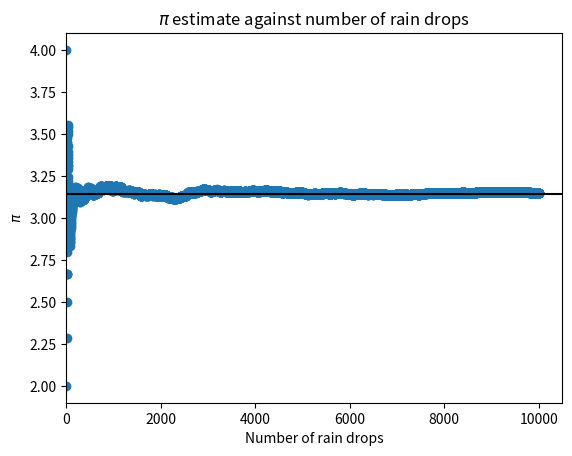
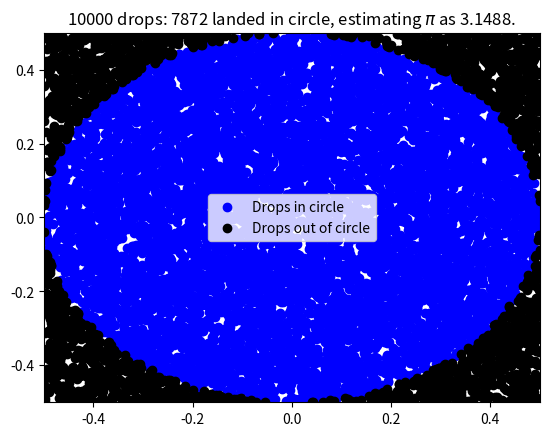

Python code for these plots, in order:
from __future__ import division
from random import random
from math import pi
import matplotlib.pyplot as plt

'''
Script to simulate rain in a square field. Counting the number of rain drops in the inscribed circle of radius equal to 
the length of the field. The ratio of the number of drops in the circle to the total number of drops gives pi
credit: https://github.com/drvinceknight/Monte_Carlo_Simulation_for_Estimating_pi/blob/master/Estimate_pi.py
'''


def rain_drop(length_of_field=1):
    """
    Simulate random raindrop
    """
    return [(.5 - random()) * length_of_field, (.5 - random()) * length_of_field]


def is_point_in_circle(point, length_of_field=1):
    """
    Return true if point is in inscribed circle
    """
    return (point[0]) ** 2 + (point[1]) ** 2 <= (length_of_field / 2) ** 2


def plot_rain_drops(drops_in_circle, drops_out_of_circle, length_of_field=1, format='pdf'):
    """
    Function to draw raindrops
    """
    number_of_drops_in_circle = len(drops_in_circle)
    number_of_drops_out_of_circle = len(drops_out_of_circle)
    number_of_drops = number_of_drops_in_circle + number_of_drops_out_of_circle
    plt.figure()
    plt.xlim(-length_of_field / 2, length_of_field / 2)
    plt.ylim(-length_of_field / 2, length_of_field / 2)
    plt.scatter([e[0] for e in drops_in_circle], [e[1] for e in drops_in_circle], color='blue', label="Drops in circle")
    plt.scatter([e[0] for e in drops_out_of_circle], [e[1] for e in drops_out_of_circle], color='black', label="Drops out of circle")
    plt.legend(loc="center")
    plt.title("%s drops: %s landed in circle, estimating $\pi$ as %.4f." % (number_of_drops, number_of_drops_in_circle, 4 * number_of_drops_in_circle/number_of_drops))
    plt.savefig("%s drops.%s" % (number_of_drops, format))


def rain(number_of_drops=1000, length_of_field=1, plot=True, format='pdf', dynamic=False):
    """
    Function to make rain drops.
    """
    number_of_drops_in_circle = 0
    drops_in_circle = []
    drops_out_of_circle = []
    pi_estimate = []
    for k in range(number_of_drops):
        d = (rain_drop(length_of_field))
        if is_point_in_circle(d, length_of_field):
            drops_in_circle.append(d)
            number_of_drops_in_circle += 1
        else:
            drops_out_of_circle.append(d)
        if dynamic:  # The dynamic option if set to True will plot every new drop (this can be used to create animations
            # in the simulation)
            print("Plotting drop number: %s" % (k + 1))
            plot_rain_drops(drops_in_circle, drops_out_of_circle, length_of_field, format)
        pi_estimate.append(4 * number_of_drops_in_circle / (k + 1))  # Updates list with the newest estimate for pi.
    # Plot the pi estimates
    plt.figure()
    plt.scatter(range(1, number_of_drops + 1), pi_estimate)
    max_x = plt.xlim()[1]
    plt.hlines(pi, 0, max_x, color='black')
    plt.xlim(0, max_x)
    plt.title("$\pi$ estimate against number of rain drops")
    plt.xlabel("Number of rain drops")
    plt.ylabel("$\pi$")
    plt.savefig("Pi_estimate_for_%s_drops_thrown.pdf" % number_of_drops)


    if plot and not dynamic:
        # If the plot option is passed and matplotlib is installed this plots
        # the final set of drops
        plot_rain_drops(drops_in_circle, drops_out_of_circle, length_of_field, format)

    return [number_of_drops_in_circle, number_of_drops]


if __name__ == "__main__":
    # Run script from cli (don't know what this means)
    from sys import argv
    number_of_drops = 10000
    if len(argv) > 1:  # If an argument is passed then change number of drops to be simulated.
        number_of_drops = eval(argv[1])
    # Two sets of sims (comment out unwanted one)
    # r = rain(number_of_drops, plot=True, format='png', dynamic=True)
    r = rain(number_of_drops, plot=True, format='png', dynamic=False)
    # Print to screen:
    print("-------------")
    print("%s drops" % number_of_drops)
    print("pi estimated as:")
    print("\t%s" % (4 * r[0]/r[1]))
    print("-------------")


plt.show()
